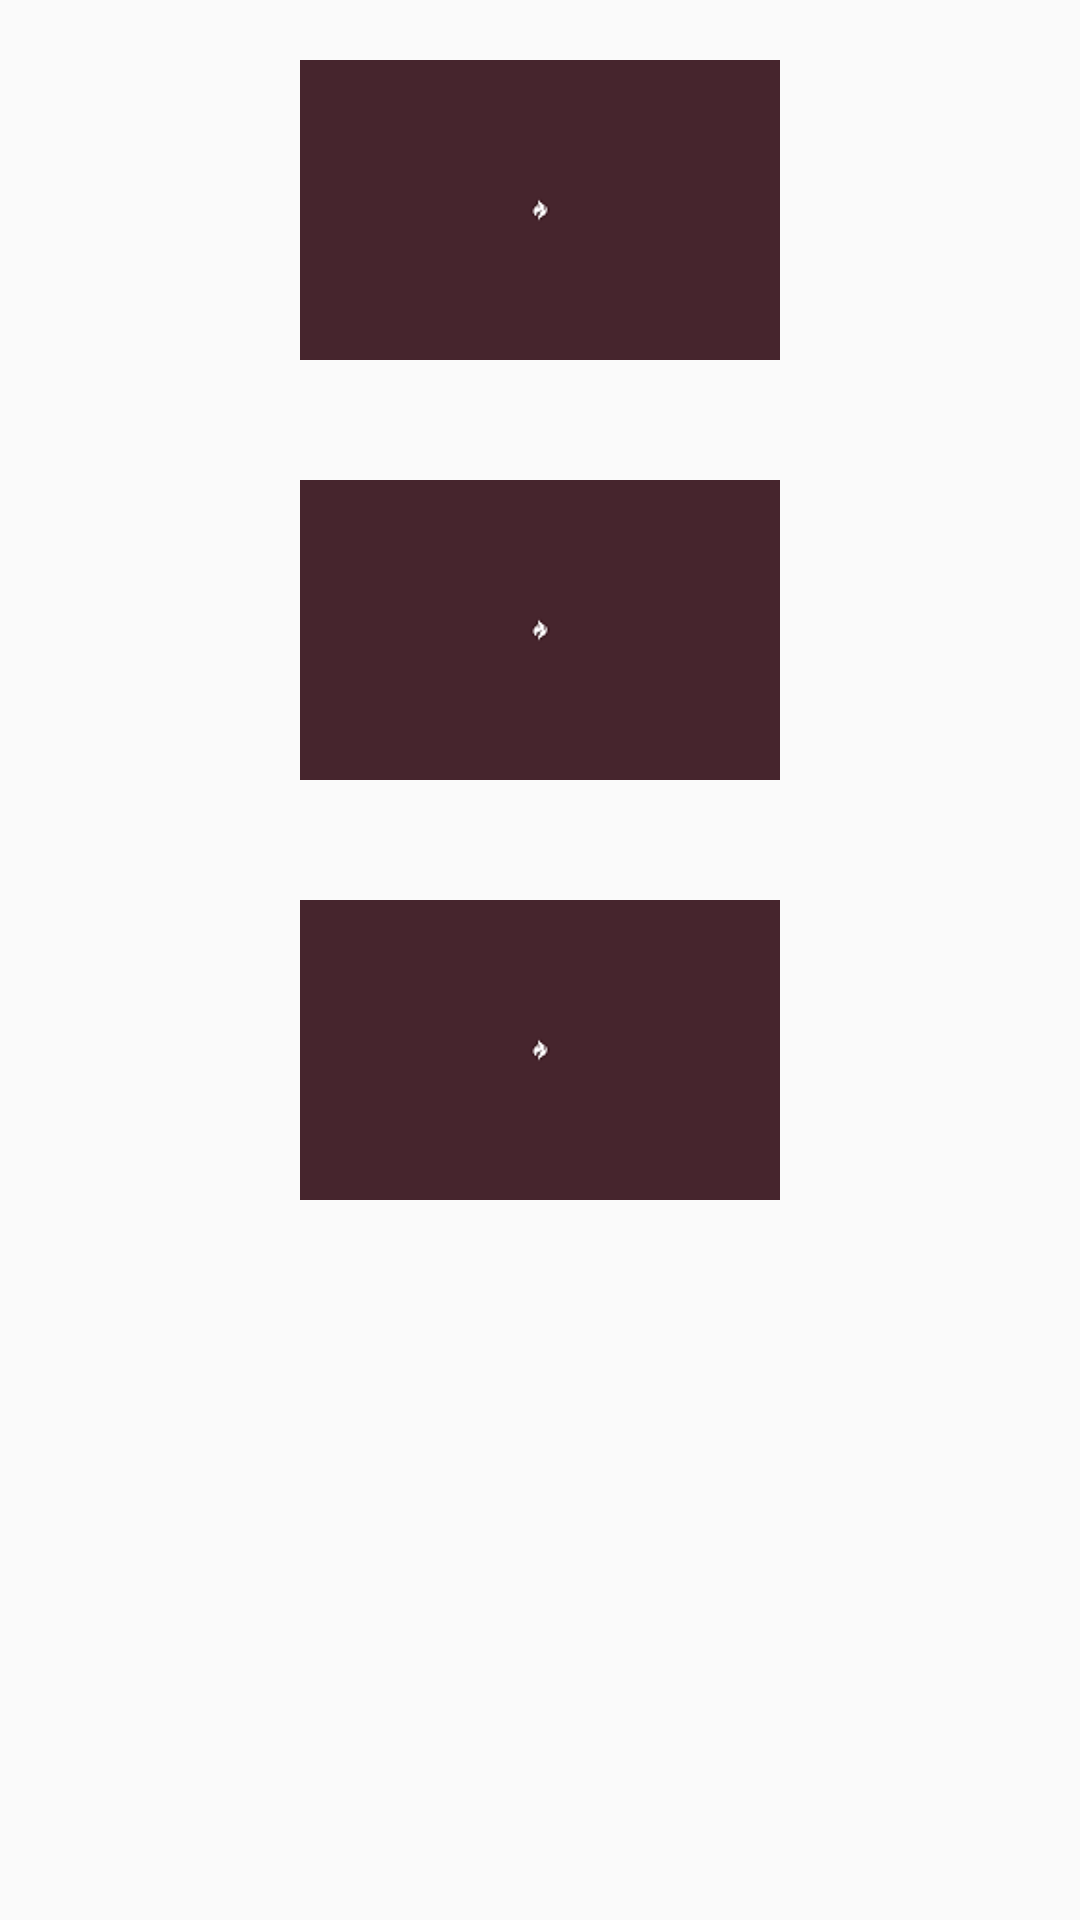

Reconstruct the res/layout file that produces this screen, plus the resources it refers to.
<!-- AndroidManifest.xml: application theme AppTheme -->
<!-- res/layout/fragment_animation.xml -->
<LinearLayout xmlns:android="http://schemas.android.com/apk/res/android"
    xmlns:tools="http://schemas.android.com/tools"
    android:layout_width="match_parent"
    android:layout_height="match_parent"
    android:orientation="vertical"
    tools:context="com.pyrospiral.android.templateapp.Animation.AnimationSubActivity">


    <ImageView
        android:id="@+id/imageView2"
        android:layout_width="match_parent"
        android:layout_height="100dp"
        android:layout_margin="20dp"
        android:src="@drawable/img" />

    <ImageView
        android:id="@+id/imageView3"
        android:layout_width="match_parent"
        android:layout_height="100dp"
        android:layout_margin="20dp"
        android:src="@drawable/img" />

    <ImageView
        android:id="@+id/imageView4"
        android:layout_width="match_parent"
        android:layout_height="100dp"
        android:layout_margin="20dp"
        android:src="@drawable/img" />
</LinearLayout>
<!-- resources referenced by this layout -->
<resources>
  <!-- drawable img: png bitmap (drawable, 1095 bytes) -->
  <style name="AppTheme" parent="AppTheme.Base">
          
      </style>
  <style name="AppTheme.Base" parent="Theme.AppCompat.Light.NoActionBar">
          
          <item name="colorPrimary">@color/primaryColor</item>
          <item name="colorPrimaryDark">@color/primaryColorDark</item>
          <item name="colorAccent">@color/accentColor</item>
  
          
      </style>
  <color name="primaryColor">#005555</color>
  <color name="primaryColorDark">#003333</color>
  <color name="accentColor">#ffa700</color>
</resources>
